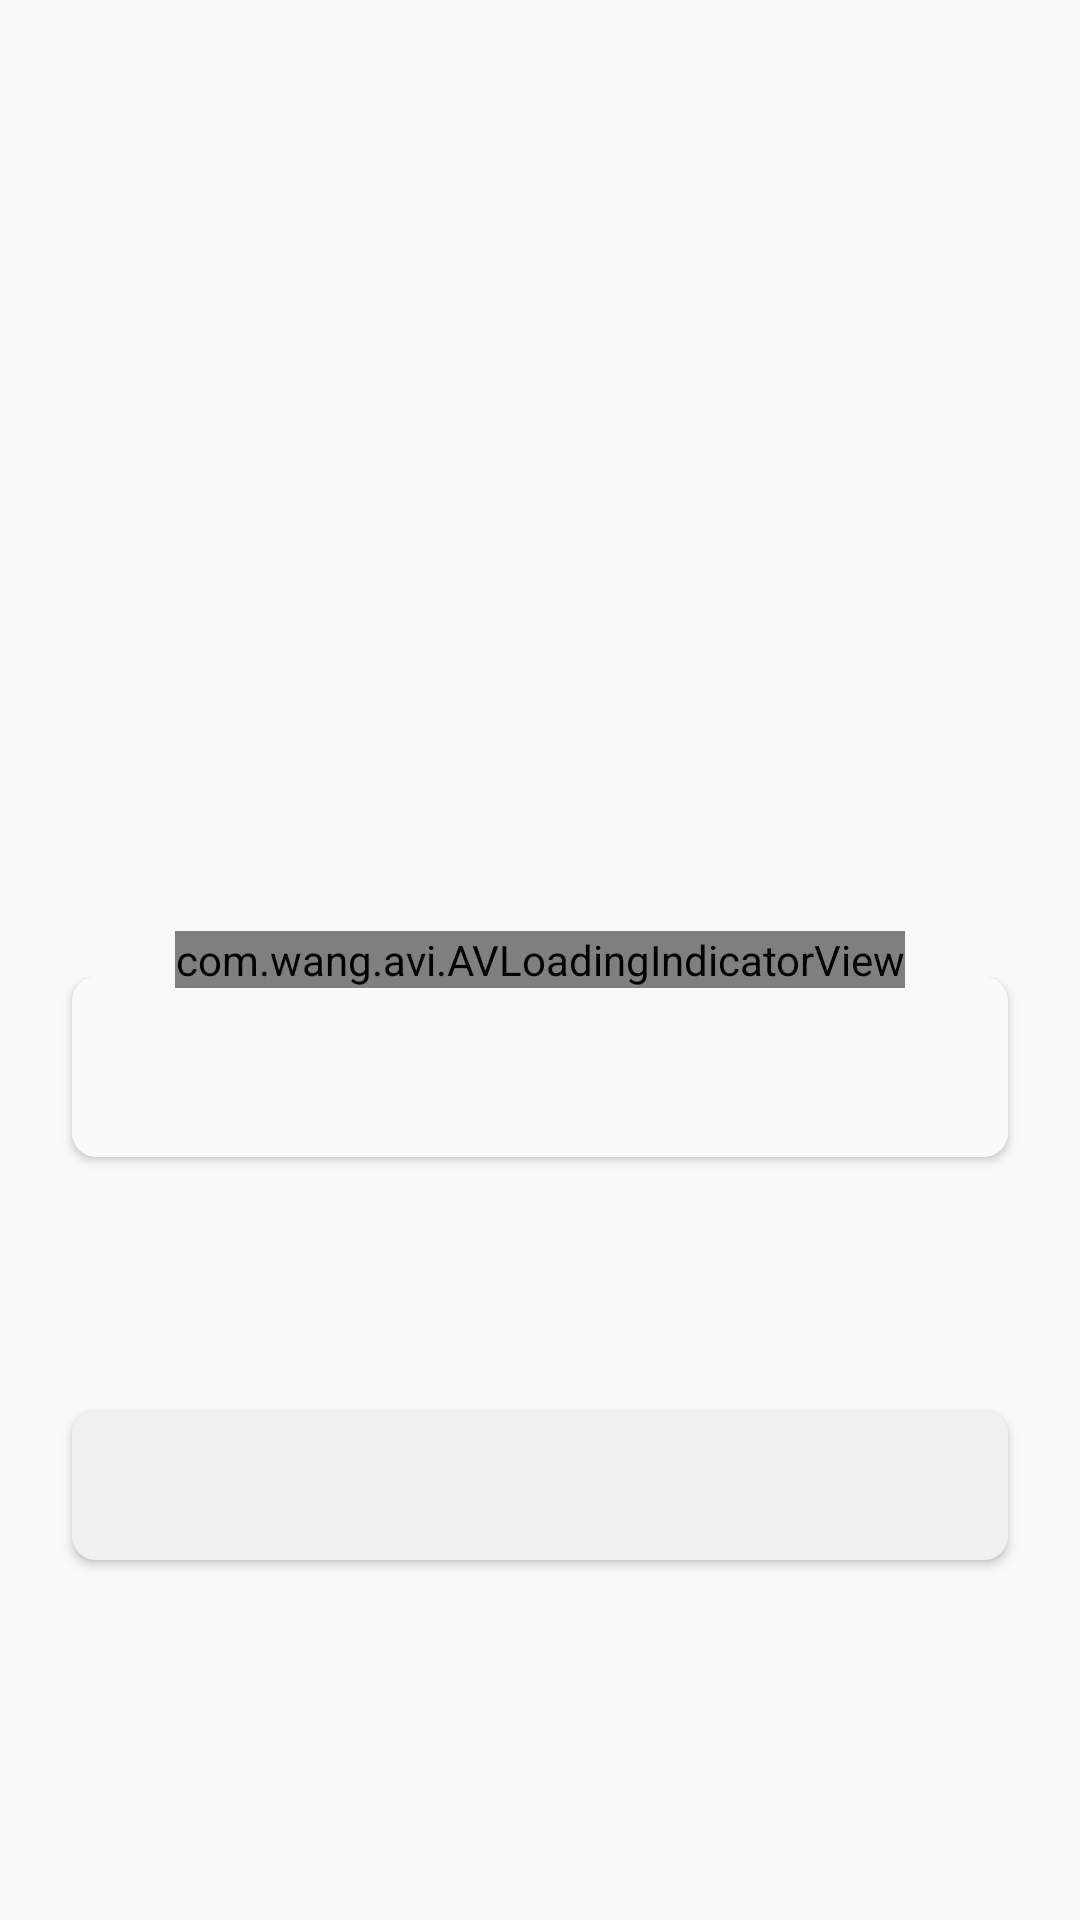

Android layout source for this screen:
<!-- AndroidManifest.xml: application theme AppTheme -->
<!-- res/layout/fragment_pin_verified.xml -->
<?xml version="1.0" encoding="utf-8"?>
<RelativeLayout xmlns:android="http://schemas.android.com/apk/res/android"
    xmlns:app="http://schemas.android.com/apk/res-auto"
    xmlns:tools="http://schemas.android.com/tools"
    android:layout_width="match_parent"
    android:layout_height="match_parent"
    tools:context=".ui.main.view.fragments.PinVerifiedFragment">

    <LinearLayout
        android:layout_width="match_parent"
        android:layout_height="match_parent"
        android:layout_marginTop="120dp"
        android:orientation="vertical">

        <TextView
            android:id="@+id/pin_title"
            android:layout_width="wrap_content"
            android:layout_height="wrap_content"
            android:layout_gravity="center_vertical"
            android:layout_marginLeft="@dimen/default_margin"
            android:layout_marginRight="@dimen/default_margin"
            android:layout_marginBottom="3dp"
            android:fontFamily="@font/typo_round_bold"
            android:textColor="@color/orangeButton"
            android:textSize="40sp"
            tools:text="Pin gir" />

        <TextView
            android:id="@+id/pin_description"
            android:layout_width="wrap_content"
            android:layout_height="wrap_content"
            android:layout_marginLeft="@dimen/default_margin"
            android:layout_marginTop="30dp"
            android:layout_marginRight="@dimen/default_margin"
            android:fontFamily="@font/typo_round_regular"
            android:textColor="@color/grey"
            android:textSize="22sp"
            tools:text="Şifreni sıfırlayabilmek için gönderdiğimiz emaildeki pini gir." />

        <LinearLayout
            android:layout_width="match_parent"
            android:layout_height="wrap_content"
            android:layout_marginLeft="20dp"
            android:layout_marginTop="45dp"
            android:layout_marginRight="20dp"
            android:orientation="vertical">


            <LinearLayout xmlns:app="http://schemas.android.com/apk/res-auto"
                android:layout_width="match_parent"
                android:layout_height="wrap_content"
                android:layout_marginTop="45dp"
                android:orientation="vertical">


                <androidx.cardview.widget.CardView
                    android:layout_width="match_parent"
                    android:layout_height="wrap_content"
                    android:layout_marginLeft="@dimen/margin_minimum"
                    android:layout_marginRight="@dimen/margin_minimum"
                    android:layout_marginBottom="5dp"
                    app:cardBackgroundColor="@color/whitegrey"
                    app:cardCornerRadius="@dimen/commonButtonRadius"
                    app:cardElevation="2dp">

                    <EditText
                        android:id="@+id/pin_placeholder_tv"
                        android:layout_width="match_parent"
                        android:layout_height="60dp"
                        android:background="@drawable/common_input_btn_bg"
                        android:fontFamily="@font/mark_pro_medium"
                        android:gravity="center_vertical"
                        android:inputType="number"
                        android:maxLength="6"
                        android:paddingLeft="15dp"
                        android:textColor="@color/black"
                        android:textColorHint="@color/hint_text_color"
                        android:textSize="24sp"
                        tools:hint="Pin" />
                </androidx.cardview.widget.CardView>
            </LinearLayout>

        </LinearLayout>

    </LinearLayout>

    <Button
        android:id="@+id/send_btn"
        android:layout_width="match_parent"
        android:layout_height="@dimen/common_button_height"
        android:layout_alignParentBottom="true"
        android:layout_marginLeft="@dimen/default_margin"
        android:layout_marginTop="48dp"
        android:layout_marginRight="@dimen/default_margin"
        android:layout_marginBottom="120dp"
        android:background="@drawable/disabled_button_bg"
        android:fontFamily="@font/typo_round_bold"
        android:textAllCaps="false"
        android:textColor="@color/disabled_button_color"
        android:textSize="@dimen/medium_size"
        tools:text="İlerle" />

    <com.wang.avi.AVLoadingIndicatorView
        android:id="@+id/progressAvi"
        android:layout_width="wrap_content"
        android:layout_height="wrap_content"
        android:layout_centerInParent="true"
        app:indicatorColor="@color/orangeButton"
        app:indicatorName="BallScaleIndicator" />
</RelativeLayout>
<!-- resources referenced by this layout -->
<resources>
  <color name="black">#000000</color>
  <color name="disabled_button_color">#c8c8c8</color>
  <color name="grey">#828282</color>
  <color name="hint_text_color">#C7C7C7</color>
  <color name="orangeButton">#d25d04</color>
  <color name="whitegrey">#FAFAFA</color>
  <dimen name="commonButtonRadius">8dp</dimen>
  <dimen name="common_button_height">50dp</dimen>
  <dimen name="default_margin">24dp</dimen>
  <dimen name="margin_minimum">4dp</dimen>
  <dimen name="medium_size">16sp</dimen>
  <!-- drawable common_input_btn_bg (drawable) -->
  <shape xmlns:android="http://schemas.android.com/apk/res/android"
      android:shape="rectangle">
  
      <solid android:color="@color/whitegrey"/>
      <corners android:radius="@dimen/commonButtonRadius" />
  
  </shape>
  <!-- drawable disabled_button_bg (drawable) -->
  <shape xmlns:android="http://schemas.android.com/apk/res/android"
      android:shape="rectangle">
  
      <solid android:color="@color/light_button"/>
      <corners android:radius="@dimen/commonButtonRadius" />
  
  </shape>
  <style name="AppTheme" parent="Theme.AppCompat.Light.NoActionBar">
          
          <item name="colorPrimary">@color/colorPrimary</item>
          <item name="colorPrimaryDark">@color/colorPrimaryDark</item>
          <item name="android:forceDarkAllowed" tools:targetApi="q">false</item>
          <item name="colorAccent">@color/colorAccent</item>
  
      </style>
  <color name="light_button">#f0f0f0</color>
  <color name="colorPrimary">#04d2b9</color>
  <color name="colorPrimaryDark">#d25d04</color>
  <color name="colorAccent">#03DAC5</color>
</resources>
